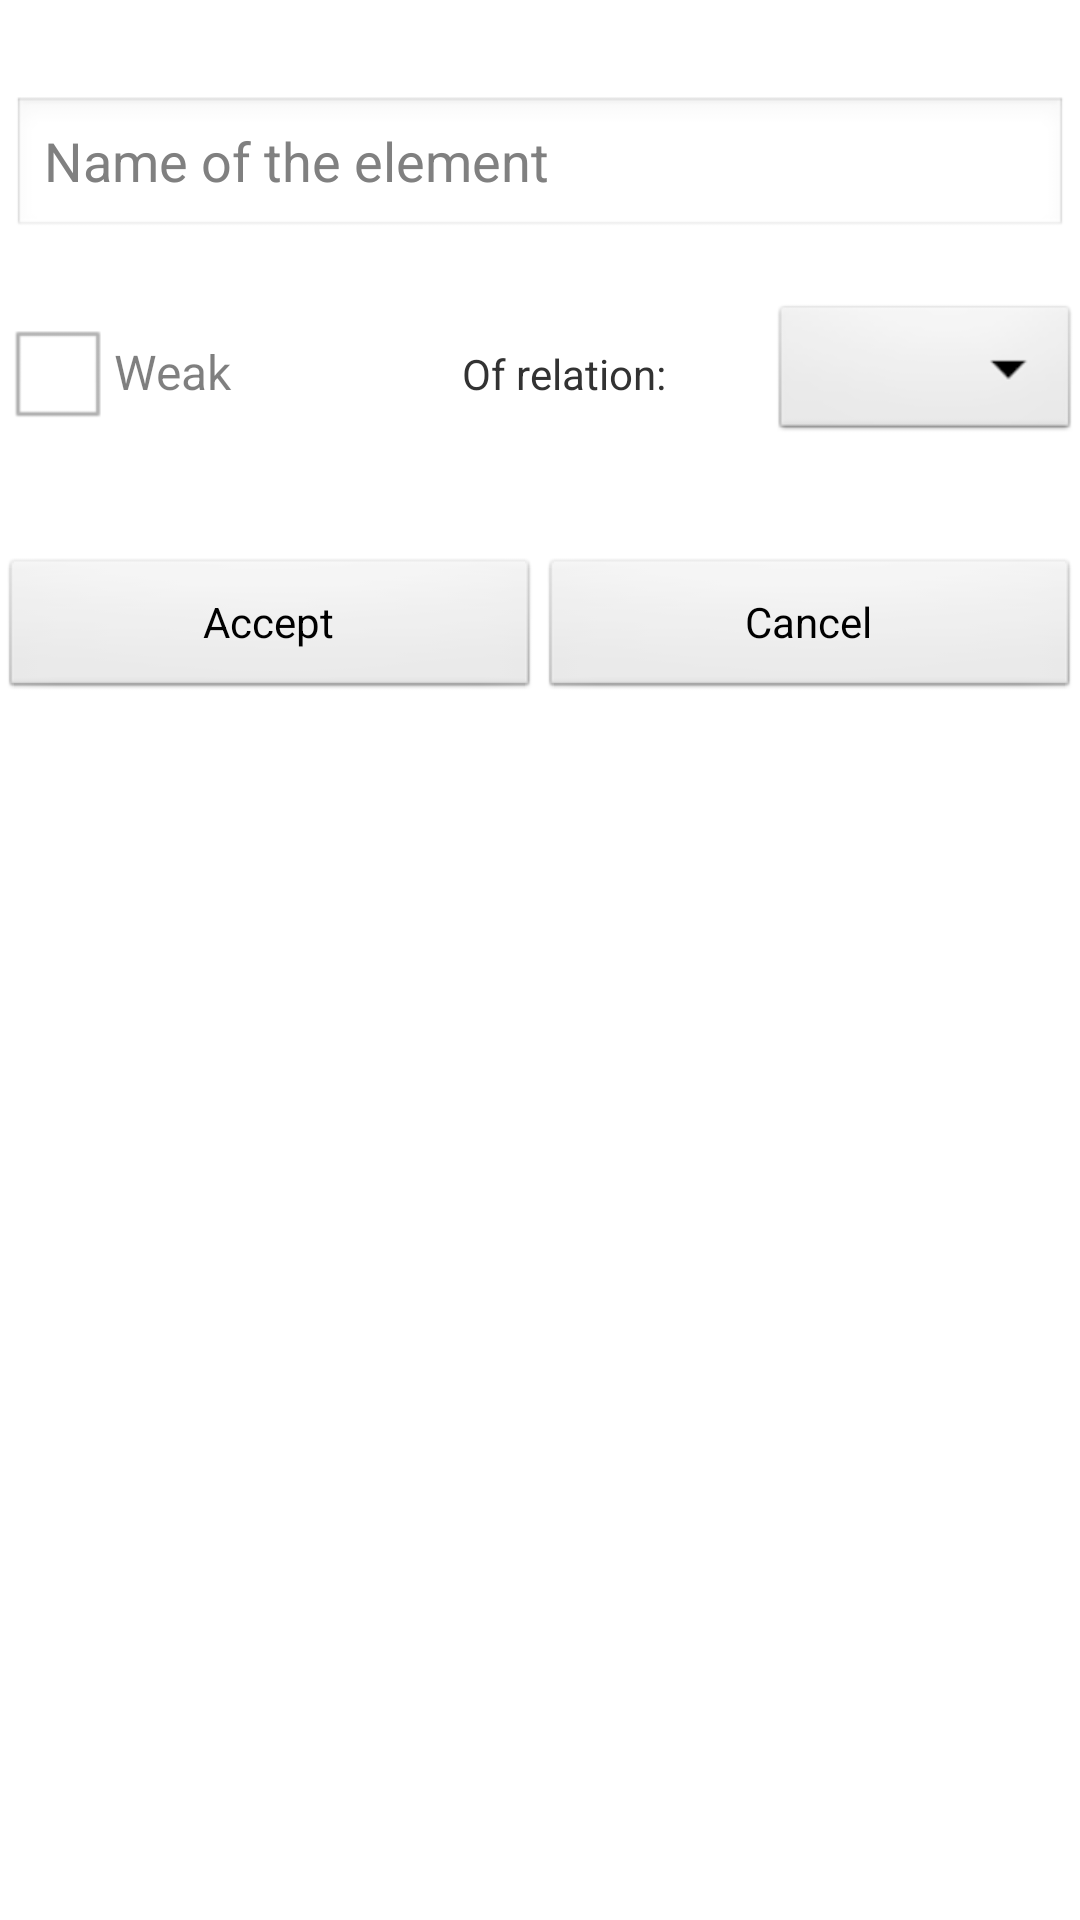

Reconstruct the res/layout file that produces this screen, plus the resources it refers to.
<!-- AndroidManifest.xml: application theme AppTheme -->
<!-- res/layout/adding_entity.xml -->
<RelativeLayout xmlns:android="http://schemas.android.com/apk/res/android"
    xmlns:tools="http://schemas.android.com/tools"
    android:layout_width="match_parent"
    android:layout_height="match_parent"
    tools:context="${relativePackage}.${activityClass}" >

    <LinearLayout
        android:id="@+id/main"
        android:layout_width="fill_parent"
        android:layout_height="wrap_content"
        android:layout_marginTop="16dp"
        android:orientation="vertical" >

        <EditText
            android:id="@+id/etName"
            android:layout_width="match_parent"
            android:layout_height="wrap_content"
            android:layout_marginBottom="4dp"
            android:layout_marginLeft="4dp"
            android:layout_marginRight="4dp"
            android:layout_marginTop="16dp"
            android:hint="@string/element_name" />

        <LinearLayout
            android:id="@+id/optionsEntity"
            android:layout_width="fill_parent"
            android:layout_height="wrap_content"
            android:layout_marginTop="16dp"
            android:orientation="horizontal">

            <CheckBox
                android:id="@+id/checkWeak"
                android:layout_width="0dp"
                android:layout_height="wrap_content"
                android:layout_weight="3"
                android:enabled="false"
                android:text="@string/entity_weak" />

            <TextView
                android:id="@+id/tvOfRelation"
                android:layout_width="0dp"
                android:layout_height="wrap_content"
                android:layout_weight="2"
                android:text="@string/of_relation" />

            <Spinner
                android:id="@+id/spWeakOfRelation"
                android:layout_width="0dp"
                android:layout_height="wrap_content"
                android:layout_weight="2" />

            
        </LinearLayout>
        <TextView
                android:id="@+id/tvNoRelations"
                android:layout_width="match_parent"
                android:layout_height="wrap_content"
                android:visibility="invisible"
                android:text="@string/error_no_relations" />
    </LinearLayout>

    <LinearLayout
        android:id="@+id/acceptCancel"
        android:layout_width="fill_parent"
        android:layout_height="wrap_content"
        android:layout_below="@id/main"
        android:layout_marginTop="18dp"
        android:gravity="bottom"
        android:orientation="horizontal" >

        <Button
            android:id="@+id/btnAccept"
            style="?android:attr/buttonBarButtonStyle"
            android:layout_width="0dp"
            android:layout_height="wrap_content"
            android:layout_weight="1"
            android:text="@string/accept" />

        <Button
            android:id="@+id/btnCancel"
            style="?android:attr/buttonBarButtonStyle"
            android:layout_width="0dp"
            android:layout_height="wrap_content"
            android:layout_weight="1"
            android:text="@string/cancel" />
    </LinearLayout>

</RelativeLayout>
<!-- resources referenced by this layout -->
<resources>
  <string name="accept">Accept</string>
  <string name="cancel">Cancel</string>
  <string name="element_name">Name of the element</string>
  <string name="entity_weak">Weak</string>
  <string name="error_no_relations">There are no relations</string>
  <string name="of_relation">Of relation: </string>
  <style name="AppTheme" parent="AppBaseTheme">
          
      </style>
  <style name="AppBaseTheme" parent="android:Theme.Light">
          
      </style>
</resources>
